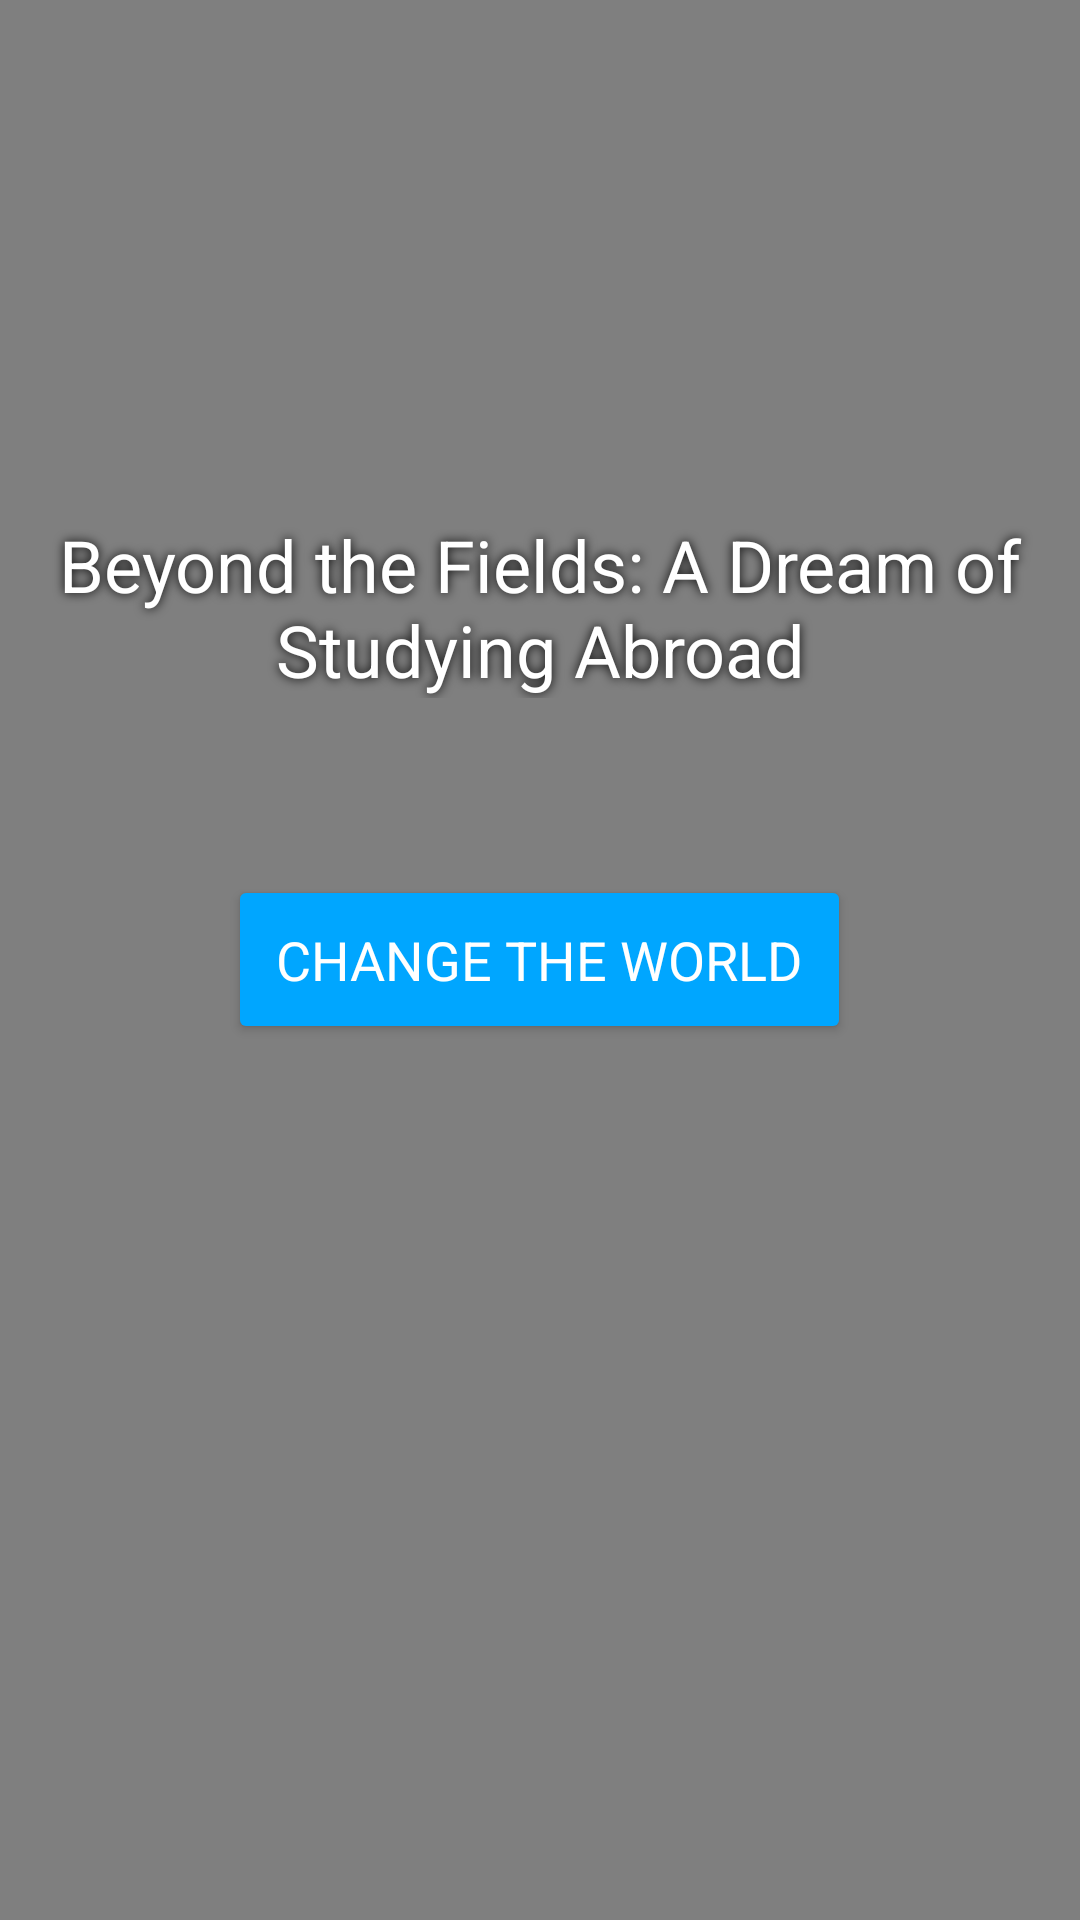

Android layout source for this screen:
<!-- AndroidManifest.xml: application theme Theme.Interactivevideo -->
<!-- res/layout/activity_main.xml -->
<?xml version="1.0" encoding="utf-8"?>
<RelativeLayout xmlns:android="http://schemas.android.com/apk/res/android"
    android:layout_width="match_parent"
    android:layout_height="match_parent"
    android:background="#FFFFFF">

    
    <VideoView
        android:id="@+id/bgVideo"
        android:layout_width="match_parent"
        android:layout_height="match_parent"
        android:layout_alignParentTop="true"
        android:layout_alignParentBottom="true"
        android:layout_alignParentStart="true"
        android:layout_alignParentEnd="true"
        android:scaleType="centerCrop"
        android:keepScreenOn="true" />

    

    
    <TextView
        android:id="@+id/jumpText"
        android:layout_width="wrap_content"
        android:layout_height="wrap_content"
        android:layout_alignParentTop="true"
        android:layout_marginTop="172dp"
        android:shadowColor="#000000"
        android:shadowRadius="8"
        android:text="Beyond the Fields: A Dream of Studying Abroad"
        android:textAlignment="center"
        android:textColor="#FFFFFF"
        android:textSize="24sp" />

    <Button
        android:id="@+id/enterButton"
        android:layout_width="wrap_content"
        android:layout_height="wrap_content"
        android:layout_centerInParent="true"
        android:text="Change the World"
        android:textSize="18sp"
        android:padding="16dp"
        android:backgroundTint="#00A6FF"
        android:textColor="#FFFFFF"
        android:elevation="4dp"
        android:fontFamily="sans-serif" />


</RelativeLayout>
<!-- resources referenced by this layout -->
<resources>
  <style name="Theme.Interactivevideo" parent="Base.Theme.Interactivevideo" />
  <style name="Base.Theme.Interactivevideo" parent="Theme.Material3.DayNight.NoActionBar">
          
          
      </style>
</resources>
